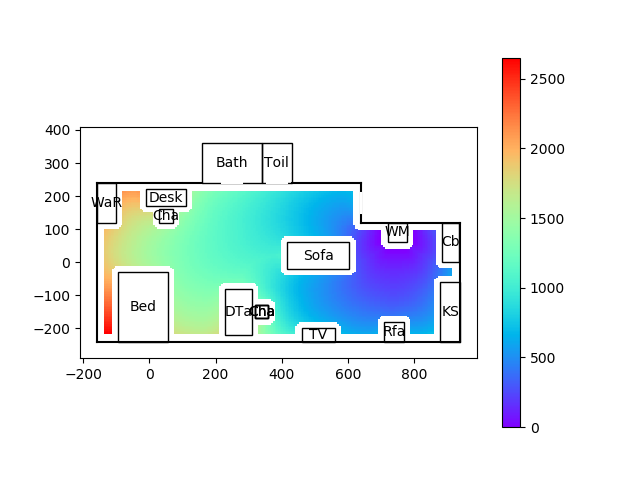

The data file committed next to this chart (first rows):
99999.00, 99999.00, 99999.00, 99999.00, 99999.00, 99999.00, 99999.00, 99999.00, 99999.00, 99999.00, 99999.00, 99999.00, 99999.00, 99999.00, 99999.00, 99999.00, 99999.00, 99999.00, 99999.00, 99999.00, 99999.00, 99999.00, 99999.00, 99999.00
99999, 99999, 99999, 99999, 99999, 99999, 99999, 99999, 99999, 99999, 99999, 99999, 99999, 99999, 99999, 99999, 99999, 99999, 99999, 99999, 99999, 99999, 99999, 99999
99999, 99999, 99999, 99999, 99999, 99999, 99999, 99999, 99999, 99999, 99999, 99999, 99999, 99999, 99999, 99999, 99999, 99999, 99999, 99999, 99999, 99999, 99999, 99999
99999, 99999, 99999, 99999, 99999, 99999, 99999, 99999, 99999, 99999, 99999, 99999, 99999, 99999, 99999, 99999, 99999, 99999, 99999, 99999, 99999, 99999, 99999, 99999
99999, 99999, 99999, 99999, 99999, 99999, 99999, 99999, 99999, 99999, 99999, 99999, 99999, 99999, 99999, 99999, 99999, 99999, 99999, 99999, 99999, 99999, 99999, 99999
99999, 99999, 99999, 99999, 99999, 99999, 99999, 99999, 99999, 99999, 99999, 99999, 99999, 99999, 99999, 99999, 99999, 99999, 99999, 99999, 99999, 99999, 99999, 99999
99999, 99999, 99999, 99999, 99999, 99999, 99999, 99999, 99999, 99999, 99999, 99999, 99999, 99999, 99999, 99999, 99999, 99999, 99999, 99999, 99999, 99999, 99999, 99999
99999, 99999, 99999, 99999, 99999, 99999, 99999, 99999, 99999, 99999, 99999, 99999, 99999, 99999, 99999, 99999, 99999, 99999, 99999, 99999, 99999, 99999, 99999, 99999
99999, 99999, 99999, 99999, 99999, 99999, 99999, 99999, 99999, 99999, 99999, 99999, 99999, 99999, 99999, 99999, 99999, 99999, 99999, 99999, 99999, 99999, 99999, 99999
99999, 99999, 99999, 99999, 99999, 99999, 99999, 99999, 99999, 99999, 99999, 99999, 99999, 99999, 99999, 99999, 99999, 99999, 99999, 99999, 99999, 99999, 99999, 99999
99999, 99999, 99999, 99999, 99999, 99999, 99999, 99999, 99999, 99999, 99999, 99999, 99999, 99999, 99999, 99999, 99999, 99999, 99999, 99999, 99999, 99999, 99999, 99999
99999, 99999, 99999, 99999, 99999, 99999, 99999, 99999, 99999, 99999, 99999, 99999, 99999, 99999, 99999, 99999, 99999, 99999, 99999, 99999, 99999, 99999, 99999, 99999
99999, 99999, 99999, 99999, 99999, 99999, 99999, 99999, 99999, 99999, 99999, 99999, 99999, 99999, 99999, 99999, 99999, 99999, 99999, 99999, 99999, 99999, 99999, 99999
99999, 99999, 99999, 99999, 99999, 99999, 99999, 99999, 99999, 99999, 99999, 99999, 99999, 99999, 99999, 99999, 99999, 99999, 99999, 99999, 99999, 99999, 99999, 99999
99999, 99999, 99999, 99999, 99999, 99999, 99999, 99999, 99999, 99999, 99999, 99999, 99999, 99999, 99999, 99999, 99999, 99999, 99999, 99999, 99999, 99999, 99999, 99999
99999, 99999, 99999, 99999, 99999, 99999, 99999, 99999, 99999, 99999, 99999, 99999, 99999, 99999, 99999, 2647, 2628, 2608, 2589, 2569, 2549, 2530, 2510, 2491
99999, 99999, 99999, 99999, 99999, 99999, 99999, 99999, 99999, 99999, 99999, 99999, 99999, 99999, 99999, 2643, 2622, 2602, 2583, 2563, 2544, 2524, 2505, 2485
99999, 99999, 99999, 99999, 99999, 99999, 99999, 99999, 99999, 99999, 99999, 99999, 99999, 99999, 99999, 2640, 2618, 2598, 2578, 2559, 2539, 2519, 2500, 2480
99999, 99999, 99999, 99999, 99999, 99999, 99999, 99999, 99999, 99999, 99999, 99999, 99999, 99999, 99999, 2649, 2626, 2605, 2584, 2564, 2545, 2525, 2506, 2486
99999, 99999, 99999, 99999, 99999, 99999, 99999, 99999, 99999, 99999, 99999, 99999, 99999, 99999, 99999, 99999, 99999, 99999, 99999, 99999, 99999, 99999, 99999, 99999
99999, 99999, 99999, 99999, 99999, 99999, 99999, 99999, 99999, 99999, 99999, 99999, 99999, 99999, 99999, 99999, 99999, 99999, 99999, 99999, 99999, 99999, 99999, 99999
99999, 99999, 99999, 99999, 99999, 99999, 99999, 99999, 99999, 99999, 99999, 99999, 99999, 99999, 99999, 99999, 99999, 99999, 99999, 99999, 99999, 99999, 99999, 99999
99999, 99999, 99999, 99999, 99999, 99999, 99999, 99999, 99999, 99999, 99999, 99999, 99999, 99999, 99999, 99999, 99999, 99999, 99999, 99999, 99999, 99999, 99999, 99999
99999, 99999, 99999, 99999, 99999, 99999, 99999, 99999, 99999, 99999, 99999, 99999, 99999, 99999, 99999, 99999, 99999, 99999, 99999, 99999, 99999, 99999, 99999, 99999
99999, 99999, 99999, 99999, 99999, 99999, 99999, 99999, 99999, 99999, 99999, 99999, 99999, 99999, 99999, 99999, 99999, 99999, 99999, 99999, 99999, 99999, 99999, 99999
99999, 99999, 99999, 99999, 99999, 99999, 99999, 99999, 99999, 99999, 99999, 99999, 99999, 99999, 99999, 99999, 99999, 99999, 99999, 99999, 99999, 99999, 99999, 99999
99999, 99999, 99999, 99999, 99999, 99999, 99999, 99999, 99999, 99999, 99999, 99999, 99999, 99999, 99999, 99999, 99999, 99999, 99999, 99999, 99999, 99999, 99999, 99999
99999, 99999, 99999, 99999, 99999, 99999, 99999, 99999, 99999, 99999, 99999, 99999, 99999, 99999, 99999, 99999, 99999, 99999, 99999, 99999, 99999, 99999, 99999, 99999
99999, 99999, 99999, 99999, 99999, 99999, 99999, 99999, 99999, 99999, 99999, 99999, 99999, 99999, 99999, 99999, 99999, 99999, 99999, 99999, 99999, 99999, 99999, 99999
99999, 99999, 99999, 99999, 99999, 99999, 99999, 99999, 99999, 99999, 99999, 99999, 99999, 99999, 99999, 99999, 99999, 99999, 99999, 99999, 99999, 99999, 99999, 99999
99999, 99999, 99999, 99999, 99999, 99999, 99999, 99999, 99999, 99999, 99999, 99999, 99999, 99999, 99999, 99999, 99999, 99999, 99999, 99999, 99999, 99999, 99999, 99999
99999, 99999, 99999, 99999, 99999, 99999, 99999, 99999, 99999, 99999, 99999, 99999, 99999, 99999, 99999, 99999, 99999, 99999, 99999, 99999, 99999, 99999, 99999, 99999
99999, 99999, 99999, 99999, 99999, 99999, 99999, 99999, 99999, 99999, 99999, 99999, 99999, 99999, 99999, 99999, 99999, 99999, 99999, 99999, 99999, 99999, 99999, 99999
99999, 99999, 99999, 99999, 99999, 99999, 99999, 99999, 99999, 99999, 99999, 99999, 99999, 99999, 99999, 99999, 99999, 99999, 99999, 99999, 99999, 99999, 99999, 99999
99999, 99999, 99999, 99999, 99999, 99999, 99999, 99999, 99999, 99999, 99999, 99999, 99999, 99999, 99999, 99999, 99999, 99999, 99999, 99999, 99999, 99999, 99999, 99999
99999, 99999, 99999, 99999, 99999, 99999, 99999, 99999, 99999, 99999, 99999, 99999, 99999, 99999, 99999, 99999, 99999, 99999, 99999, 99999, 99999, 99999, 99999, 99999
99999, 99999, 99999, 99999, 99999, 99999, 99999, 99999, 99999, 99999, 99999, 99999, 99999, 99999, 99999, 99999, 99999, 99999, 99999, 99999, 99999, 99999, 99999, 99999
99999, 99999, 99999, 99999, 99999, 99999, 99999, 99999, 99999, 99999, 99999, 99999, 99999, 99999, 99999, 99999, 99999, 99999, 99999, 99999, 99999, 99999, 99999, 99999
99999, 99999, 99999, 99999, 99999, 99999, 99999, 99999, 99999, 99999, 99999, 99999, 99999, 99999, 99999, 99999, 99999, 99999, 99999, 99999, 99999, 99999, 99999, 99999
99999, 99999, 99999, 99999, 99999, 99999, 99999, 99999, 99999, 99999, 99999, 99999, 99999, 99999, 99999, 99999, 99999, 99999, 99999, 99999, 99999, 99999, 99999, 99999
99999, 99999, 99999, 99999, 99999, 99999, 99999, 99999, 99999, 99999, 99999, 99999, 99999, 99999, 99999, 99999, 99999, 99999, 99999, 99999, 99999, 99999, 99999, 99999
99999, 99999, 99999, 99999, 99999, 99999, 99999, 99999, 99999, 99999, 99999, 99999, 99999, 99999, 99999, 99999, 99999, 99999, 99999, 99999, 99999, 99999, 99999, 99999
99999, 99999, 99999, 99999, 99999, 99999, 99999, 99999, 99999, 99999, 99999, 99999, 99999, 99999, 99999, 99999, 99999, 99999, 99999, 99999, 99999, 99999, 99999, 99999
99999, 99999, 99999, 99999, 99999, 99999, 99999, 99999, 99999, 99999, 99999, 99999, 99999, 99999, 99999, 99999, 99999, 99999, 99999, 99999, 99999, 99999, 99999, 99999
99999, 99999, 99999, 99999, 99999, 99999, 99999, 99999, 99999, 99999, 99999, 99999, 99999, 99999, 99999, 99999, 99999, 99999, 99999, 99999, 99999, 99999, 99999, 99999
99999, 99999, 99999, 99999, 99999, 99999, 99999, 99999, 99999, 99999, 99999, 99999, 99999, 99999, 99999, 99999, 99999, 99999, 99999, 99999, 99999, 99999, 99999, 99999
99999, 99999, 99999, 99999, 99999, 99999, 99999, 99999, 99999, 99999, 99999, 99999, 99999, 99999, 99999, 99999, 99999, 99999, 99999, 99999, 99999, 99999, 99999, 99999
99999, 99999, 99999, 99999, 99999, 99999, 99999, 99999, 99999, 99999, 99999, 99999, 99999, 99999, 99999, 99999, 99999, 99999, 99999, 99999, 99999, 99999, 99999, 99999
99999, 99999, 99999, 99999, 99999, 99999, 99999, 99999, 99999, 99999, 99999, 99999, 99999, 99999, 99999, 99999, 99999, 99999, 99999, 99999, 99999, 99999, 99999, 99999
99999, 99999, 99999, 99999, 99999, 99999, 99999, 99999, 99999, 99999, 99999, 99999, 99999, 99999, 99999, 99999, 99999, 99999, 99999, 99999, 99999, 99999, 99999, 99999
99999, 99999, 99999, 99999, 99999, 99999, 99999, 99999, 99999, 99999, 99999, 99999, 99999, 99999, 99999, 99999, 99999, 99999, 99999, 99999, 99999, 99999, 99999, 99999
99999, 99999, 99999, 99999, 99999, 99999, 99999, 99999, 99999, 99999, 99999, 99999, 99999, 99999, 99999, 99999, 99999, 99999, 99999, 99999, 99999, 99999, 99999, 99999
99999, 99999, 99999, 99999, 99999, 99999, 99999, 99999, 99999, 99999, 99999, 99999, 99999, 99999, 99999, 99999, 99999, 99999, 99999, 99999, 99999, 99999, 99999, 99999
99999, 99999, 99999, 99999, 99999, 99999, 99999, 99999, 99999, 99999, 99999, 99999, 99999, 99999, 99999, 99999, 99999, 99999, 99999, 99999, 99999, 99999, 99999, 99999
99999, 99999, 99999, 99999, 99999, 99999, 99999, 99999, 99999, 99999, 99999, 99999, 99999, 99999, 99999, 99999, 99999, 99999, 99999, 99999, 99999, 99999, 99999, 99999
99999, 99999, 99999, 99999, 99999, 99999, 99999, 99999, 99999, 99999, 99999, 99999, 99999, 99999, 99999, 99999, 99999, 99999, 99999, 99999, 99999, 99999, 99999, 99999
99999, 99999, 99999, 99999, 99999, 99999, 99999, 99999, 99999, 99999, 99999, 99999, 99999, 99999, 99999, 99999, 99999, 99999, 99999, 99999, 99999, 99999, 99999, 99999
99999, 99999, 99999, 99999, 99999, 99999, 99999, 99999, 99999, 99999, 99999, 99999, 99999, 99999, 99999, 1749, 1730, 1712, 1695, 1679, 1664, 1650, 1636, 1623
99999, 99999, 99999, 99999, 99999, 99999, 99999, 99999, 99999, 99999, 99999, 99999, 99999, 99999, 99999, 1736, 1717, 1699, 1682, 1666, 1651, 1637, 1624, 1611
99999, 99999, 99999, 99999, 99999, 99999, 99999, 99999, 99999, 99999, 99999, 99999, 99999, 99999, 99999, 1725, 1705, 1688, 1671, 1655, 1641, 1627, 1613, 1600
99999, 99999, 99999, 99999, 99999, 99999, 99999, 99999, 99999, 99999, 99999, 99999, 99999, 99999, 99999, 1715, 1696, 1678, 1661, 1646, 1631, 1617, 1604, 1591
... 179 more rows
